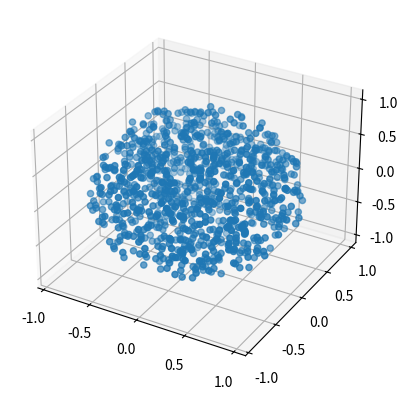

This chart was generated by the following Python code:
import numpy
from mpl_toolkits.mplot3d import Axes3D
import matplotlib.pyplot as plt

def hypercube_distribution(size, dimensions):
    return numpy.random.rand(dimensions, num_reject)*2-1

def hypersphere_distribution(size, dimensions):
    '''
    Reference:
    http://math.stackexchange.com/questions/87230/picking-random-points-in-the-volume-of-sphere-with-uniform-probability
    '''
    U = numpy.random.rand(size)
    X = numpy.random.normal(size=(size, dimensions))

    sphere1 = numpy.power(U, 1.0/dimensions).reshape((-1,1))
    sphere2 = sphere1*X
    sphere3 = sphere2/numpy.sqrt(numpy.sum(X**2.0, axis=1)).reshape((-1,1))

    return sphere3

def hypersphere_boundary_distribution(size, dimensions):
    normal_deviates = numpy.random.normal(size=(dimensions,size))

    radius = numpy.sqrt((normal_deviates**2).sum(axis=0))
    points = normal_deviates/radius
    return points

def create_reject_data(X, proportion, method):
    num_reject = X.shape[0]*proportion
    dimensions = X.shape[1]
    if method == 'uniform_hcube':
        return hypercube_distribution(num_reject, dimensions)
    elif method == 'uniform_hsphere':
        return hypershpere_distribution(num_reject, dimensions)

def test_hypersphere():
    x = hypersphere_distribution(1000,3)

    fig = plt.figure()
    ax = fig.add_subplot(111, projection='3d')

    ax.scatter(x[:,0], x[:,1], x[:,2])

    plt.show()

if __name__ == '__main__':
    test_hypersphere()
